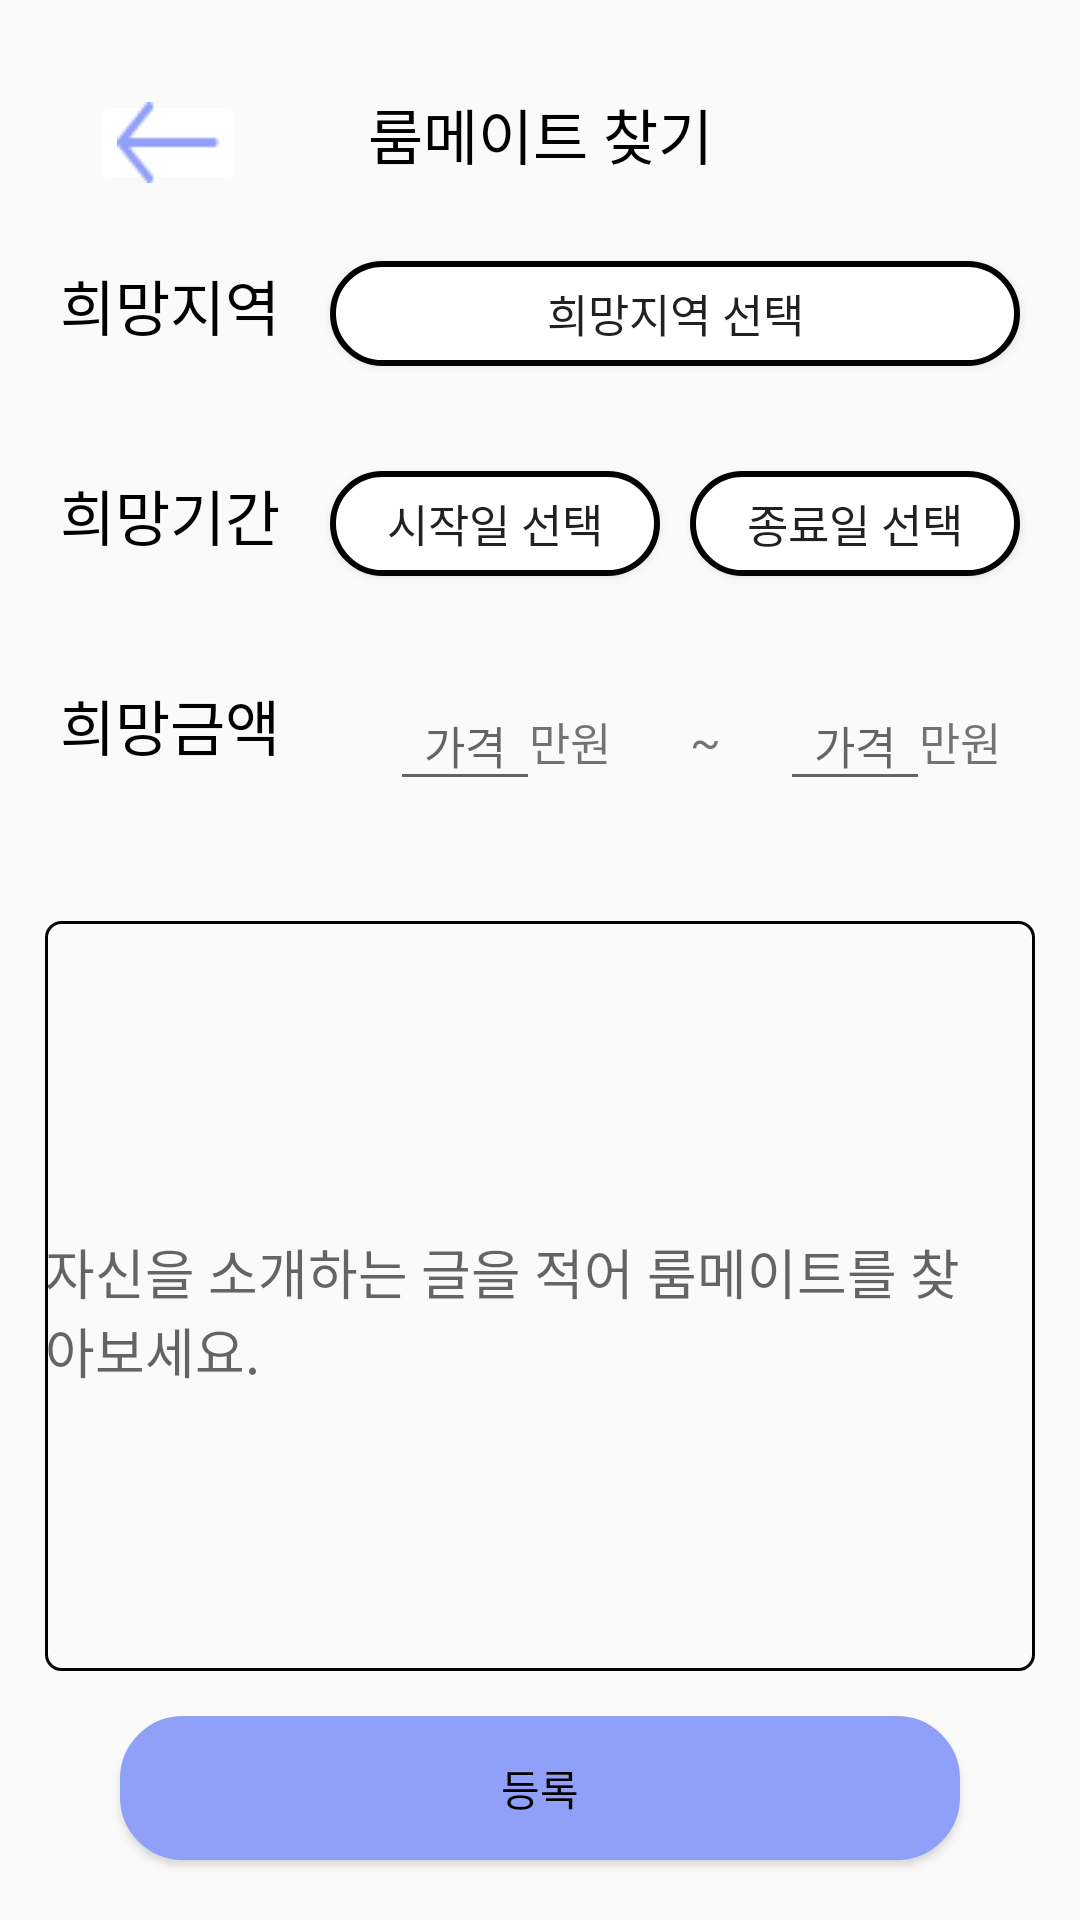

Produce the Android XML layout that renders to this screen, including the resource entries it uses.
<!-- AndroidManifest.xml: application theme Theme.Register -->
<!-- res/layout/activity_register_roommate.xml -->
<?xml version="1.0" encoding="utf-8"?>
<androidx.constraintlayout.widget.ConstraintLayout
    xmlns:android="http://schemas.android.com/apk/res/android"
    xmlns:app="http://schemas.android.com/apk/res-auto"
    xmlns:tools="http://schemas.android.com/tools"
    android:layout_width="match_parent"
    android:layout_height="match_parent"
    tools:context=".FindRoommate.RegisterRoommate">


    <TextView
        android:id="@+id/text"
        android:layout_width="match_parent"
        android:layout_height="27dp"
        android:layout_marginTop="30dp"
        android:gravity="center"
        android:text="룸메이트 찾기"
        android:textColor="#000000"
        android:textSize="20dp"
        android:textStyle="normal"
        app:layout_constraintStart_toStartOf="parent"
        app:layout_constraintTop_toTopOf="parent" />

    <ImageButton
        android:id="@+id/backbutton"
        android:layout_width="52dp"
        android:layout_height="35dp"
        android:layout_marginLeft="30dp"
        android:layout_marginTop="30dp"
        android:backgroundTint="@color/white"
        android:src="@drawable/arrow_left"
        app:layout_constraintStart_toStartOf="parent"
        app:layout_constraintTop_toTopOf="parent" />


    <TextView
        android:id="@+id/locate"
        android:layout_width="match_parent"
        android:layout_height="40dp"
        android:layout_marginTop="30dp"
        android:layout_marginLeft="20dp"
        android:text="희망지역"
        android:textColor="#000000"
        android:textSize="20dp"
        android:textStyle="normal"
        app:layout_constraintEnd_toEndOf="parent"
        app:layout_constraintStart_toStartOf="parent"
        app:layout_constraintTop_toBottomOf="@id/text" />

    <Button
        android:id="@+id/locatebutton"
        android:layout_width="230dp"
        android:layout_height="35dp"
        android:text="희망지역 선택"
        android:layout_marginTop="30dp"
        android:layout_marginRight="20dp"
        android:textColor="@color/gray"
        android:textSize="15dp"
        app:iconTint="#090808"
        app:layout_constraintEnd_toEndOf="parent"
        app:layout_constraintTop_toBottomOf="@+id/text"
        android:background="@drawable/radius"/>


    <TextView
        android:id="@+id/period"
        android:layout_width="match_parent"
        android:layout_height="40dp"
        android:layout_marginTop="30dp"
        android:layout_marginLeft="20dp"
        android:text="희망기간"
        android:textColor="#000000"
        android:textSize="20dp"
        android:textStyle="normal"
        app:layout_constraintEnd_toEndOf="parent"
        app:layout_constraintStart_toStartOf="parent"
        app:layout_constraintTop_toBottomOf="@id/locate" />


    <Button
        android:id="@+id/startdatebutton"
        android:layout_width="110dp"
        android:layout_height="35dp"
        android:text="시작일 선택"
        android:layout_marginTop="30dp"
        android:layout_marginRight="140dp"
        android:textColor="@color/gray"
        android:textSize="15dp"
        app:iconTint="#090808"
        app:layout_constraintEnd_toEndOf="parent"
        app:layout_constraintTop_toBottomOf="@+id/locate"
        android:background="@drawable/radius"/>

    <Button
        android:id="@+id/finishdatebutton"
        android:layout_width="110dp"
        android:layout_height="35dp"
        android:text="종료일 선택"
        android:layout_marginTop="30dp"
        android:layout_marginRight="20dp"
        android:textColor="@color/gray"
        android:textSize="15dp"
        app:iconTint="#090808"
        app:layout_constraintEnd_toEndOf="parent"
        app:layout_constraintTop_toBottomOf="@+id/locate"
        android:background="@drawable/radius"/>

    <TextView
        android:id="@+id/price"
        android:layout_width="match_parent"
        android:layout_height="40dp"
        android:layout_marginTop="30dp"
        android:layout_marginLeft="20dp"
        android:text="희망금액"
        android:textColor="#000000"
        android:textSize="20dp"
        android:textStyle="normal"
        app:layout_constraintEnd_toEndOf="parent"
        app:layout_constraintStart_toStartOf="parent"
        app:layout_constraintTop_toBottomOf="@id/period" />


    <EditText
        android:id="@+id/pricestarttext"
        android:layout_width="50dp"
        android:layout_height="40dp"
        android:hint="가격"
        android:layout_marginTop="30dp"
        android:layout_marginRight="180dp"
        android:textColor="@color/gray"
        android:textSize="15dp"
        android:gravity="center"
        app:iconTint="#090808"
        app:layout_constraintEnd_toEndOf="parent"
        app:layout_constraintTop_toBottomOf="@id/period" />

    <TextView
        android:id="@+id/price1"
        android:layout_width="30dp"
        android:layout_height="40dp"
        android:text="만원"
        android:layout_marginTop="30dp"
        android:layout_marginRight="160dp"
        android:textColor="@color/gray"
        android:gravity="center"
        android:textSize="15dp"
        app:iconTint="#090808"
        app:layout_constraintStart_toEndOf="@id/pricestarttext"
        app:layout_constraintEnd_toEndOf="parent"
        app:layout_constraintTop_toBottomOf="@id/period" />


    <TextView
        android:id="@+id/pricing"
        android:layout_width="30dp"
        android:layout_height="40dp"
        android:text="~"
        android:layout_marginTop="30dp"
        android:layout_marginRight="110dp"
        android:textColor="@color/gray"
        android:gravity="center"
        android:textSize="15dp"
        app:iconTint="#090808"
        app:layout_constraintEnd_toEndOf="parent"
        app:layout_constraintTop_toBottomOf="@id/period" />

    <EditText
        android:id="@+id/priceendtext"
        android:layout_width="50dp"
        android:layout_height="40dp"
        android:hint="가격"
        android:layout_marginTop="30dp"
        android:layout_marginRight="50dp"
        android:textColor="@color/gray"
        android:gravity="center"
        android:textSize="15dp"
        app:iconTint="#090808"
        app:layout_constraintEnd_toEndOf="parent"
        app:layout_constraintTop_toBottomOf="@id/period" />


    <TextView
        android:id="@+id/price2"
        android:layout_width="30dp"
        android:layout_height="40dp"
        android:text="만원"
        android:layout_marginTop="30dp"
        android:layout_marginRight="30dp"
        android:textColor="@color/gray"
        android:gravity="center"
        android:textSize="15dp"
        app:iconTint="#090808"
        app:layout_constraintStart_toEndOf="@id/priceendtext"
        app:layout_constraintEnd_toEndOf="parent"
        app:layout_constraintTop_toBottomOf="@id/period" />

    <EditText
        android:id="@+id/detail"
        android:hint="자신을 소개하는 글을 적어 룸메이트를 찾아보세요."
        android:layout_width="match_parent"
        android:layout_height="250dp"
        app:layout_constraintStart_toStartOf="parent"
        app:layout_constraintEnd_toEndOf="parent"
        android:layout_marginTop="40dp"
        android:layout_marginLeft="15dp"
        android:layout_marginRight="15dp"
        app:layout_constraintTop_toBottomOf="@id/price"
        android:background="@drawable/memo_border"
        />


    <Button
        android:id="@+id/registbutton"
        android:layout_width="0dp"
        android:layout_height="wrap_content"
        android:layout_marginStart="40dp"
        android:layout_marginEnd="40dp"
        android:layout_marginBottom="20dp"
        android:backgroundTint="#909ff8"
        android:text="등록"
        android:textColor="@color/black"
        app:layout_constraintEnd_toEndOf="parent"
        app:layout_constraintStart_toStartOf="parent"
        app:layout_constraintBottom_toBottomOf="parent"
        android:background="@drawable/butoon_round"/>


</androidx.constraintlayout.widget.ConstraintLayout>
<!-- resources referenced by this layout -->
<resources>
  <!-- drawable arrow_left: png bitmap (drawable, 195 bytes) -->
  <!-- drawable butoon_round (drawable) -->
  <?xml version="1.0" encoding="utf-8"?>
  <shape xmlns:android="http://schemas.android.com/apk/res/android"
      android:padding="10dp"
      android:shape="rectangle" >
      <solid android:color="#FFFFFF" />
      <stroke
          android:width="2dp"
          android:color="#BDBDBD"/>
      <corners
          android:bottomLeftRadius="20dp"
          android:bottomRightRadius="20dp"
          android:topLeftRadius="20dp"
          android:topRightRadius="20dp" />
  
  </shape>
  <!-- drawable memo_border (drawable) -->
  <?xml version="1.0" encoding="utf-8"?>
  <selector xmlns:android="http://schemas.android.com/apk/res/android">
      <item
          android:start = "2dp"
          android:end="2dp"
          android:top="2dp"
          android:bottom="2dp">
          <shape android:shape="rectangle">
              <stroke android:width="1dp"
                  android:color = "@color/black"/>
              <padding
                  android:bottom = "-5dp"
                  android:top = "10dp"
                  android:right = "10dp"
                  android:left = "-10dp"/>
              <corners
                  android:bottomLeftRadius="5dp"
                  android:bottomRightRadius="5dp"
                  android:topLeftRadius="5dp"
                  android:topRightRadius="5dp" />
          </shape>
  
  
      </item>
  
  </selector>
  <!-- drawable radius (drawable) -->
  <?xml version="1.0" encoding="utf-8"?>
  <shape xmlns:android="http://schemas.android.com/apk/res/android"
      android:shape="rectangle" android:padding = "10dp">
      <solid android:color="@color/white"></solid>
      <corners
          android:bottomLeftRadius="20dp"
          android:bottomRightRadius="20dp"
          android:topLeftRadius="20dp"
          android:topRightRadius="20dp"></corners>
      <stroke android:width="2dp"
          android:color="@color/gray"></stroke>
  </shape>
  <style name="Theme.Register" parent="Theme.AppCompat.Light">
          <item name="windowNoTitle">true</item>
          
          <item name="colorPrimary">@color/purple_500</item>
          <item name="colorPrimaryVariant">@color/purple_700</item>
          <item name="colorOnPrimary">@color/white</item>
          
          <item name="colorSecondary">@color/teal_200</item>
          <item name="colorSecondaryVariant">@color/teal_700</item>
          <item name="colorOnSecondary">@color/black</item>
          
          <item name="android:statusBarColor">?attr/colorPrimaryVariant</item>
          
      </style>
  <!-- not gathered from this repository: default colours our renderer supplied (Android Studio template values) -->
  <color name="purple_500">#FF6200EE</color>
  <color name="purple_700">#FF3700B3</color>
  <color name="teal_200">#FF03DAC5</color>
  <color name="teal_700">#FF018786</color>
  <color name="black">#FF000000</color>
  <color name="white">#FFFFFFFF</color>
</resources>
